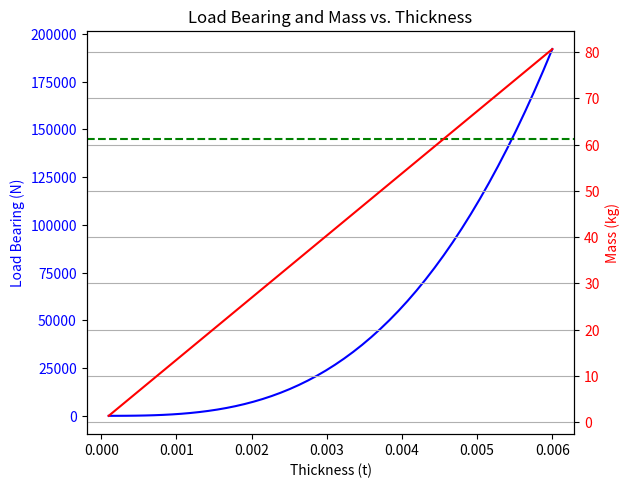

Here is the Python script that generated this plot:
import math
from scipy.optimize import fsolve
import numpy as np
import matplotlib.pyplot as plt

class Material:
    def __init__(self, E, rho, s_yld, s_ult, alpha=0.8, n=0.6, nu=0.334):
        '''Initializes the Material class
        INPUTS:
            E: FLOAT -> Young's modulus in Pa
            rho: FLOAT -> density in kg/m^3
            s_yld: FLOAT -> yield stress in Pa
            s_ult: FLOAT -> ultimate stress in Pa
            alpha, n, nu are correct for aluminium alloys
        
        OUTPUTS:
            None
        '''
        self.E = E
        self.rho = rho
        self.s_yld = s_yld
        self.s_ult = s_ult
        self.alpha = alpha
        self.n = n
        self.nu = nu

class Polygon:
    def __init__(self, height, points, px, py, stringers, thickness):
        '''Initializes the Polygon class
        INPUTS:
            height: FLOAT -> height of the polygon
            points: LIST -> list of points defining the polygon
            px: LIST -> list of x-coordinates of the polygon points
            py: LIST -> list of y-coordinates of the polygon points
            stringers: LIST -> list of number of stringers per element
            thickness: FLOAT or NUMPY ARRAY -> thickness (range) of the polygon skin

        OUTPUTS:
            None
        '''
        self.height = height
        self.points = points
        self.px = px
        self.py = py
        self.stringers = stringers
        self.t = thickness

        self.element_lengths()
        
    def element_lengths(self):
        '''Calculates the elements of the polygon
        INPUTS:
            None
        OUTPUTS:
            None
        '''
        self.elements = []
        for i in range(len(self.points)):
            next_i = (i + 1) % len(self.points)
            length = math.sqrt((self.px[i] - self.px[next_i])**2 + (self.py[i] - self.py[next_i])**2)
            self.elements.append(length)

class Cylinder:
    '''Initializes the Cylinder class
        INPUTS:
            height: FLOAT -> height of the cylinder
            radius: FLOAT -> radius of the cylinder
            stringers: FLOAT -> number of stringers on the cylinder
            thickness: FLOAT -> thickness of the cylinder skin

        OUTPUTS:
            None
        '''
    def __init__(self, height, radius, stringers, thickness):
        self.height = height
        self.radius = radius
        self.stringers = stringers
        self.t = thickness



class Stringer:
    def __init__(self, type, thickness, lengths, material):
        self.type = type
        self.t = thickness
        self.lengths = lengths
        self.material = material

        if self.type == 'hat':
            self.hat_area()
            self.hat_stress()
    
    def hat_stress(self):
        s_side_r = self.material.alpha * ((0.423/self.material.s_yld) * (math.pi**2 * self.material.E)/(12 * (1- self.material.nu**2))
                                          * (self.t/self.lengths[0])**2)**(1-self.material.n)
        s_vert_r = self.material.alpha * ((4/self.material.s_yld) * (math.pi**2 * self.material.E)/(12 * (1- self.material.nu**2))
                                          * (self.t/self.lengths[1])**2)**(1-self.material.n)
        s_top_r = self.material.alpha * ((4/self.material.s_yld) * (math.pi**2 * self.material.E)/(12 * (1- self.material.nu**2))
                                         * (self.t/self.lengths[2])**2)**(1-self.material.n)

        if s_side_r > 1:
            s_side = self.material.s_yld
        else:
            s_side = s_side_r * self.material.s_yld
        
        if s_vert_r > 1:
            s_vert = self.material.s_yld
        else:
            s_vert = s_vert_r * self.material.s_yld
        
        if s_top_r > 1:
            s_top = self.material.s_yld
        else:
            s_top = s_top_r * self.material.s_yld
        
        a_side = self.t * self.lengths[0]
        a_vert = self.t * self.lengths[1]
        a_top = self.t * self.lengths[2]

        self.crip_stress = (2 * s_side * a_side + 2 * s_vert * a_vert + s_top * a_top) / (2 * a_side + 2 * a_vert + a_top)

    def hat_area(self):
        self.area = (2 * self.lengths[0] + 2 * self.lengths[1] + self.lengths[2]) * self.t + 4 * self.t**2


class Load_calculation:
    def __init__(self, geometry, stringer, material, sc_mass):
        '''Initializes the Load_calculation class
        INPUTS:
            geometry: OBJECT -> geometry of the structure
            stringer: OBJECT -> stringer properties
            material: OBJECT -> material properties

        OUTPUTS:
            None
        '''
        self.geometry = geometry
        self.stringer = stringer
        self.material = material
        self.mass = sc_mass

        
    def launcher_loading(self):
        fnat_ax = 20
        fnat_lat = 6
        maxg_ax = 6
        maxg_lat = 2

        p_ax = maxg_ax  * self.mass * 9.81
        p_lat =  maxg_lat * self.mass * 9.81

        p_eq = (p_ax + 2*(p_lat*self.geometry.height/2)/1.7614) *1.25 #will be checked against both buckling and yield/ultimate strength
        ## TODO!!! 1.414 value above must be switched to half of the longest diagonal of the polygon
        
        #print(p_ax,p_lat,(p_lat*l/2),p_eq/1.25,p_eq)
        self.load = p_eq

        return self.load

    def calculate_loads(self):
        if isinstance(self.geometry, Polygon):
            # Calculate loads for polygon
            return self.calculate_poly_loads()
        elif isinstance(self.geometry, Cylinder):
            # Calculate loads for cylinder
            pass
        else:
            raise ValueError("Invalid geometry type")
    
    def calculate_poly_loads(self):
        self.w_e = (self.geometry.t/2) * math.sqrt((4.0 * math.pi**2)/(12.0 * (1 - self.material.nu**2))) * math.sqrt(self.material.E/self.stringer.crip_stress)
            
        print(f"w_e: {self.w_e}")

        for i in range(len(self.geometry.elements)):
            for n in range(len(self.geometry.t)):
                if self.geometry.elements[i] < 2 * self.w_e[n] * (self.geometry.stringers[i]):
                    print(f"Element {i} has too many stringers for thickness {self.geometry.t[n]}")
            
        self.element_empty_length = []
        for i in range(len(self.geometry.elements)):
            self.element_empty_length.append((self.geometry.elements[i] - 2 * self.w_e * (self.geometry.stringers[i]))/(self.geometry.stringers[i]+1))
            for n in range(len(self.geometry.t)):
                if self.element_empty_length[i][n] < 0:
                    self.element_empty_length[i][n] = 0

        self.element_empty_stress = []
        for i in range(len(self.geometry.elements)):
            self.element_empty_stress.append(4.0 * ((math.pi**2*self.material.E) / (12.0 * (1 - self.material.nu**2))) * (self.geometry.t / self.element_empty_length[i])**2)

            
        self.element_crippling_stress = []
        self.element_area = []
            
        for i in range(len(self.geometry.elements)):
            empty_area = self.element_empty_length[i] * (self.geometry.stringers[i]+1) * self.geometry.t
            empty_stress = self.element_empty_stress[i]
            stringered_area = self.geometry.elements[i] * self.geometry.t - empty_area
            stringer_area = self.stringer.area * self.geometry.stringers[i]
            stringer_stress = self.stringer.crip_stress
            self.element_crippling_stress.append((empty_area * empty_stress + (stringered_area + stringer_area) * stringer_stress)/(empty_area + stringered_area + stringer_area))
            self.element_area.append(empty_area + stringered_area + stringer_area)
                
        self.total_load_bearing = 0
        self.total_area = 0
        for i in range(len(self.geometry.elements)):
            self.total_load_bearing += self.element_crippling_stress[i] * self.element_area[i]
            self.total_area += self.element_area[i]
        self.total_stress = self.total_load_bearing / self.total_area

        #print(f"Total load bearing: {self.total_load_bearing}")
        #print(f"Total area: {self.total_area}")
        #print(f"Total stress: {self.total_stress}")
        print(self.total_load_bearing)
        return self.total_load_bearing

    def calculate_weight(self):
        '''Calculates the weight of the structure
        INPUTS:
            None
        OUTPUTS:
            None
        '''
        self.weight = self.total_area * self.material.rho

        print(f"Weight: {self.weight}")

        return self.weight




if __name__ == "__main__":
    points = [0, 1, 2, 3]
    x = [0, 1.4, 1.4, 0]
    y = [0, 0, 1, 1]

    stringers = [0, 0, 0, 0] #number of stringers per element
    #print(stringers)
    t = np.linspace(0.0001, 0.006, 50)
    #print(t)
    aluminium = Material(E=70e9, rho=2800, s_yld=448e6, s_ult=524e6) #based on aluminium 7075
    hat_stringer = Stringer(type='hat', thickness=0.0005, lengths=[0.01, 0.01, 0.01], material=aluminium)
    box = Polygon(height=4.5, points=points, px=x, py=y, stringers=stringers, thickness=t)
    load_calc = Load_calculation(geometry=box, stringer=hat_stringer, material=aluminium, sc_mass=1063)

    #load_calc.launcher_loading()
    launchload = load_calc.launcher_loading()
    loadbearing = load_calc.calculate_loads()
    weight = load_calc.calculate_weight()

    print(f"Launch load: {launchload}")
    print(f"Load bearing: {loadbearing}")
    print(f"Weight: {weight}")


    # Plot setup
    fig, ax1 = plt.subplots()

    # Plot load bearing on the left y-axis
    ax1.plot(t, loadbearing, 'b-', label='Load Bearing')
    ax1.set_xlabel('Thickness (t)')
    ax1.set_ylabel('Load Bearing (N)', color='b')
    ax1.tick_params(axis='y', labelcolor='b')

    ax1.axhline(y=launchload, color='g', linestyle='--', label=f'Limit: {launchload} N')

    # Create a second y-axis for mass
    ax2 = ax1.twinx()
    ax2.plot(t, weight, 'r-', label='Mass')
    ax2.set_ylabel('Mass (kg)', color='r')
    ax2.tick_params(axis='y', labelcolor='r')

    # Add legends and grid
    fig.tight_layout()
    plt.title('Load Bearing and Mass vs. Thickness')
    plt.grid(True)
    plt.show()